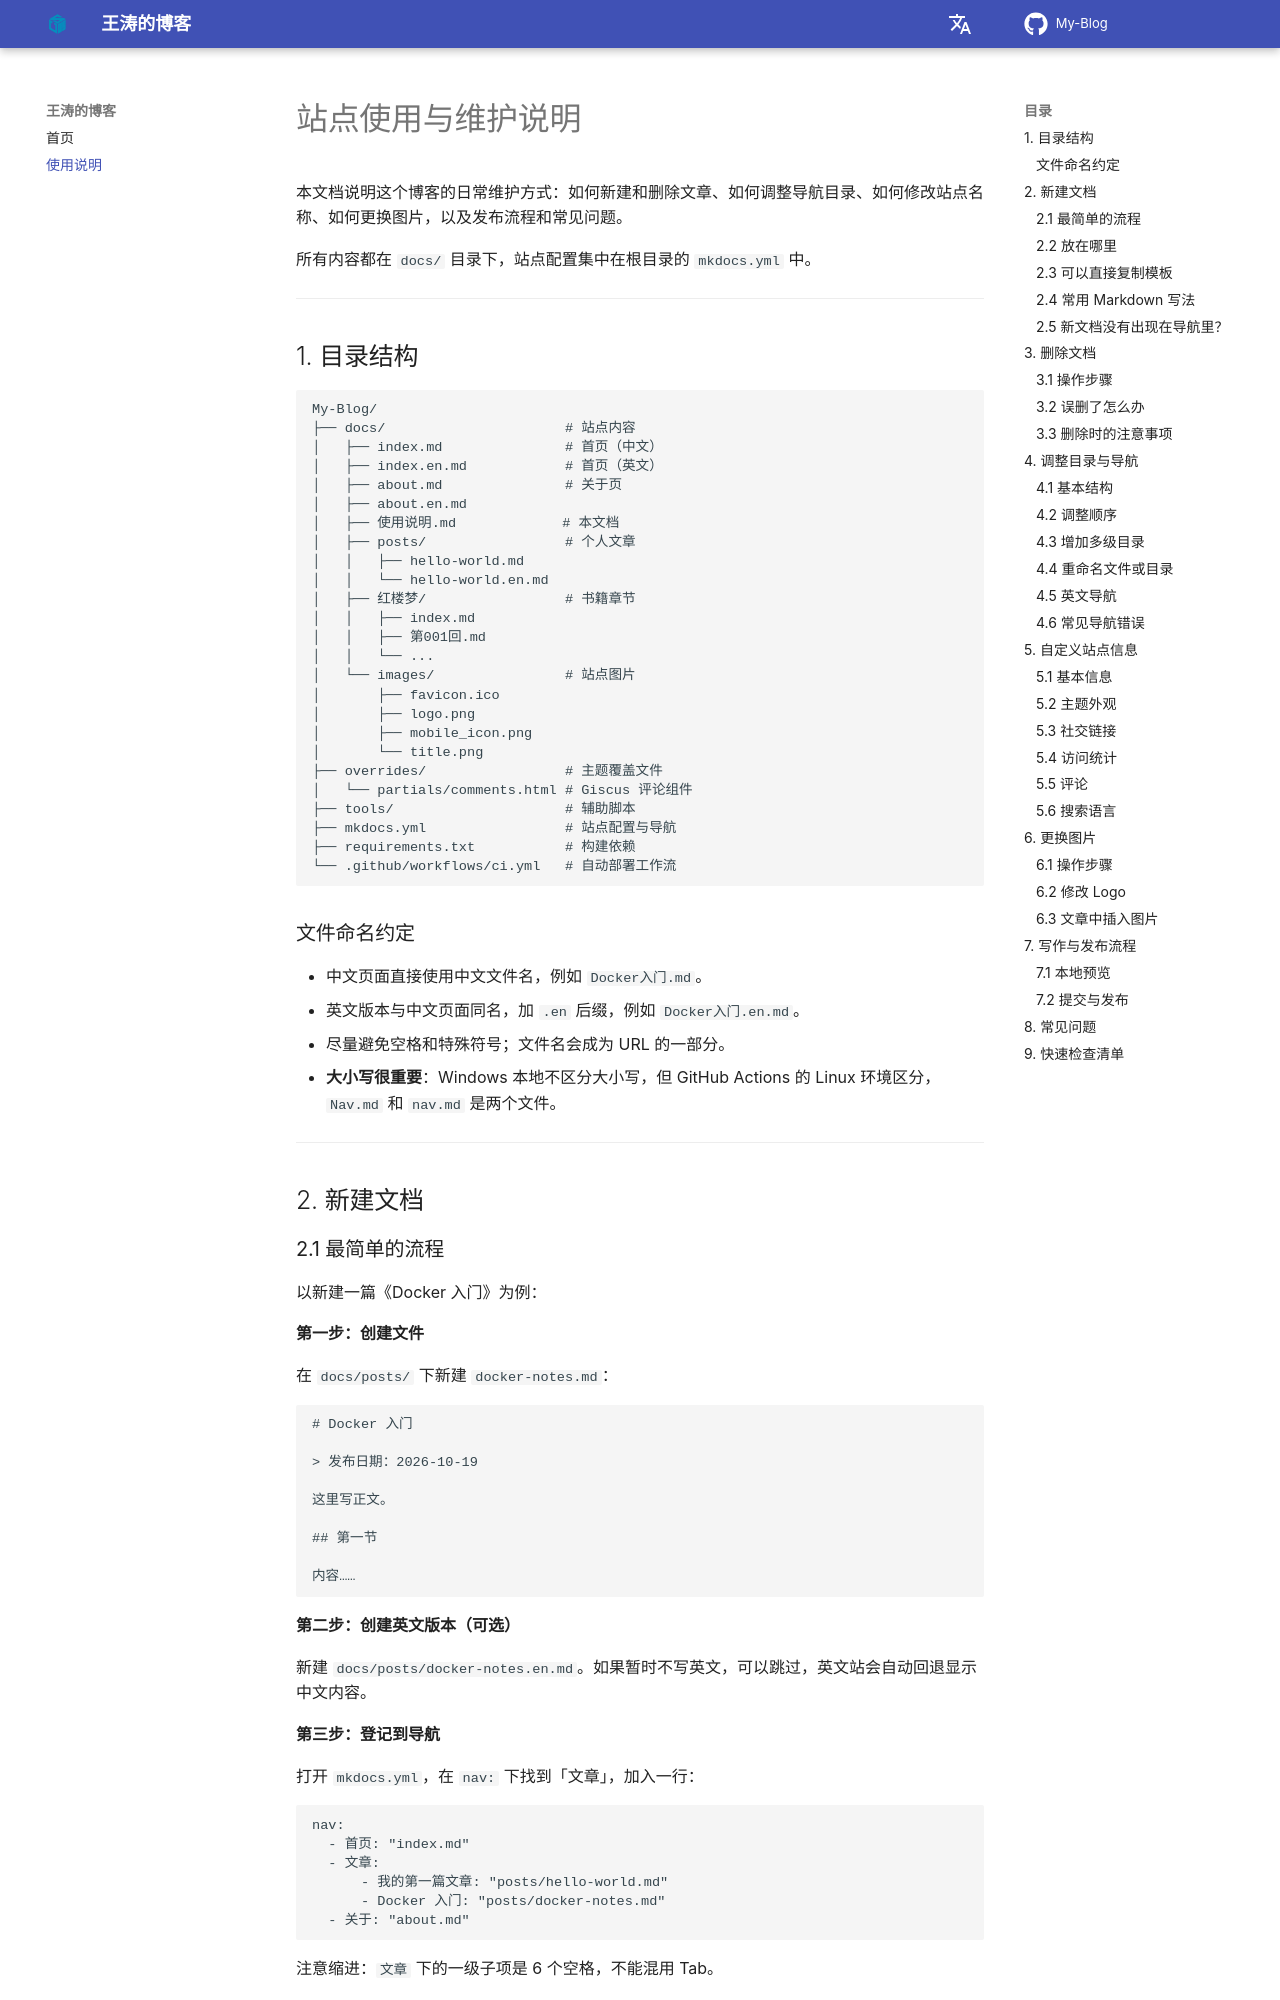

repository: wangtaoknight/My-Blog · page: 使用说明/index.html · generator: mkdocs

# 站点使用与维护说明

本文档说明这个博客的日常维护方式：如何新建和删除文章、如何调整导航目录、如何修改站点名称、如何更换图片，以及发布流程和常见问题。

所有内容都在 `docs/` 目录下，站点配置集中在根目录的 `mkdocs.yml` 中。

---

## 1. 目录结构

```text
My-Blog/
├── docs/                      # 站点内容
│   ├── index.md               # 首页（中文）
│   ├── index.en.md            # 首页（英文）
│   ├── about.md               # 关于页
│   ├── about.en.md
│   ├── 使用说明.md             # 本文档
│   ├── posts/                 # 个人文章
│   │   ├── hello-world.md
│   │   └── hello-world.en.md
│   ├── 红楼梦/                 # 书籍章节
│   │   ├── index.md
│   │   ├── 第001回.md
│   │   └── ...
│   └── images/                # 站点图片
│       ├── favicon.ico
│       ├── logo.png
│       ├── mobile_icon.png
│       └── title.png
├── overrides/                 # 主题覆盖文件
│   └── partials/comments.html # Giscus 评论组件
├── tools/                     # 辅助脚本
├── mkdocs.yml                 # 站点配置与导航
├── requirements.txt           # 构建依赖
└── .github/workflows/ci.yml   # 自动部署工作流
```

### 文件命名约定

- 中文页面直接使用中文文件名，例如 `Docker入门.md`。
- 英文版本与中文页面同名，加 `.en` 后缀，例如 `Docker入门.en.md`。
- 尽量避免空格和特殊符号；文件名会成为 URL 的一部分。
- **大小写很重要**：Windows 本地不区分大小写，但 GitHub Actions 的 Linux 环境区分，`Nav.md` 和 `nav.md` 是两个文件。

---

## 2. 新建文档
